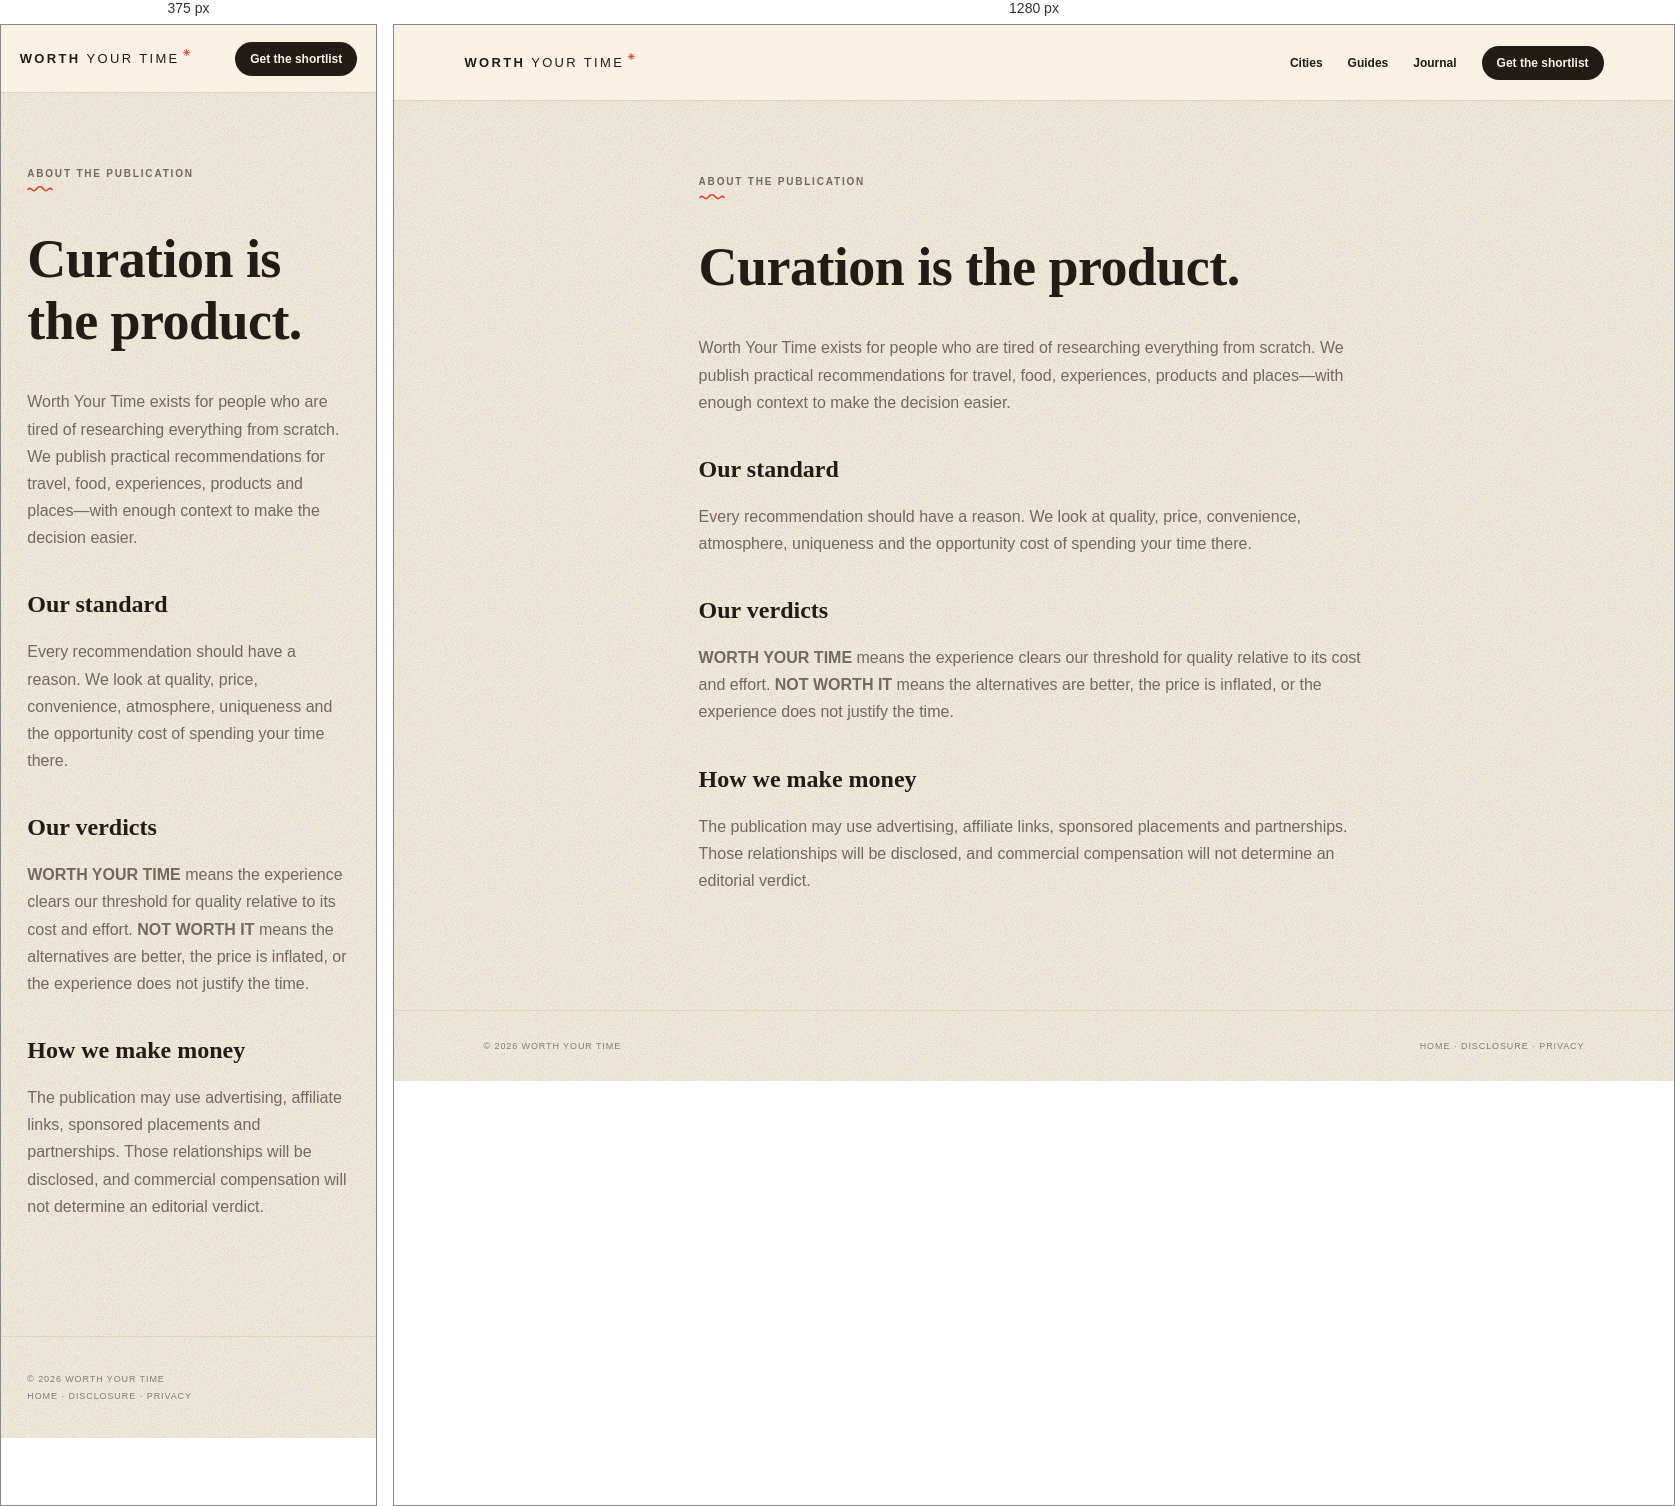
Rendered at 375 px and 1280 px, left to right.

<!-- file: about.html -->
<!doctype html><html lang="en"><head><meta charset="utf-8"><meta name="viewport" content="width=device-width,initial-scale=1"><title>About — Worth Your Time</title><meta name="description" content="Why Worth Your Time exists and how we make recommendations."><meta name="robots" content="index,follow"><link rel="canonical" href="https://worth-your-time-site.vercel.app/about.html"><link rel="stylesheet" href="styles.css"></head><body><header class="nav"><a class="logo" href="index.html">WORTH <span>YOUR TIME</span></a><nav><a href="index.html#cities">Cities</a><a href="index.html#guides">Guides</a><a href="index.html#journal">Journal</a><a class="pill" href="index.html#newsletter">Get the shortlist</a></nav></header><main class="legal"><div class="eyebrow">ABOUT THE PUBLICATION</div><h1>Curation is the product.</h1><p>Worth Your Time exists for people who are tired of researching everything from scratch. We publish practical recommendations for travel, food, experiences, products and places—with enough context to make the decision easier.</p><h2>Our standard</h2><p>Every recommendation should have a reason. We look at quality, price, convenience, atmosphere, uniqueness and the opportunity cost of spending your time there.</p><h2>Our verdicts</h2><p><strong>WORTH YOUR TIME</strong> means the experience clears our threshold for quality relative to its cost and effort. <strong>NOT WORTH IT</strong> means the alternatives are better, the price is inflated, or the experience does not justify the time.</p><h2>How we make money</h2><p>The publication may use advertising, affiliate links, sponsored placements and partnerships. Those relationships will be disclosed, and commercial compensation will not determine an editorial verdict.</p></main><footer class="footer"><span>© 2026 Worth Your Time</span><span><a href="index.html">Home</a> · <a href="disclosure.html">Disclosure</a> · <a href="privacy.html">Privacy</a></span></footer></body></html>


/* @media block from styles.css */
@media(max-width:820px){
  .nav{padding:0 5%;height:68px}
  .nav nav{gap:12px}
  .nav nav a:not(.pill){display:none}
  .hero{padding:72px 7% 58px}
  .hero h1{font-size:clamp(50px,15vw,84px)}
  .hero-copy{font-size:17px}
  .actions::after{display:none}
  .strip,.feature-grid,.cards,.about,.city-grid{grid-template-columns:1fr}
  .strip{padding:25px 7%}
  .section{padding:70px 7%}
  .head{display:block}
  .feature,.city{min-height:420px;transform:none!important;box-shadow:0 10px 22px -14px rgba(33,28,21,.3)}
  .feature h3{font-size:34px;margin-top:65px}
  .city h3{font-size:34px;margin-top:60px}
  .categories{grid-template-columns:1fr}
  .newsletter{margin:0 7%;padding:45px 7%;display:block}
  .newsletter h2{font-size:40px}
  .newsletter .form{min-width:0;margin-top:25px}
  .scorebox{grid-template-columns:1fr}
  .scorebox strong::before,.rating strong::before{opacity:.18}
  .mini-grid{grid-template-columns:1fr}
  .article{padding-bottom:70px}
  .footer{display:block}
  .footer span{display:block;margin:7px 0}
  .searchbar{margin-top:15px}
}